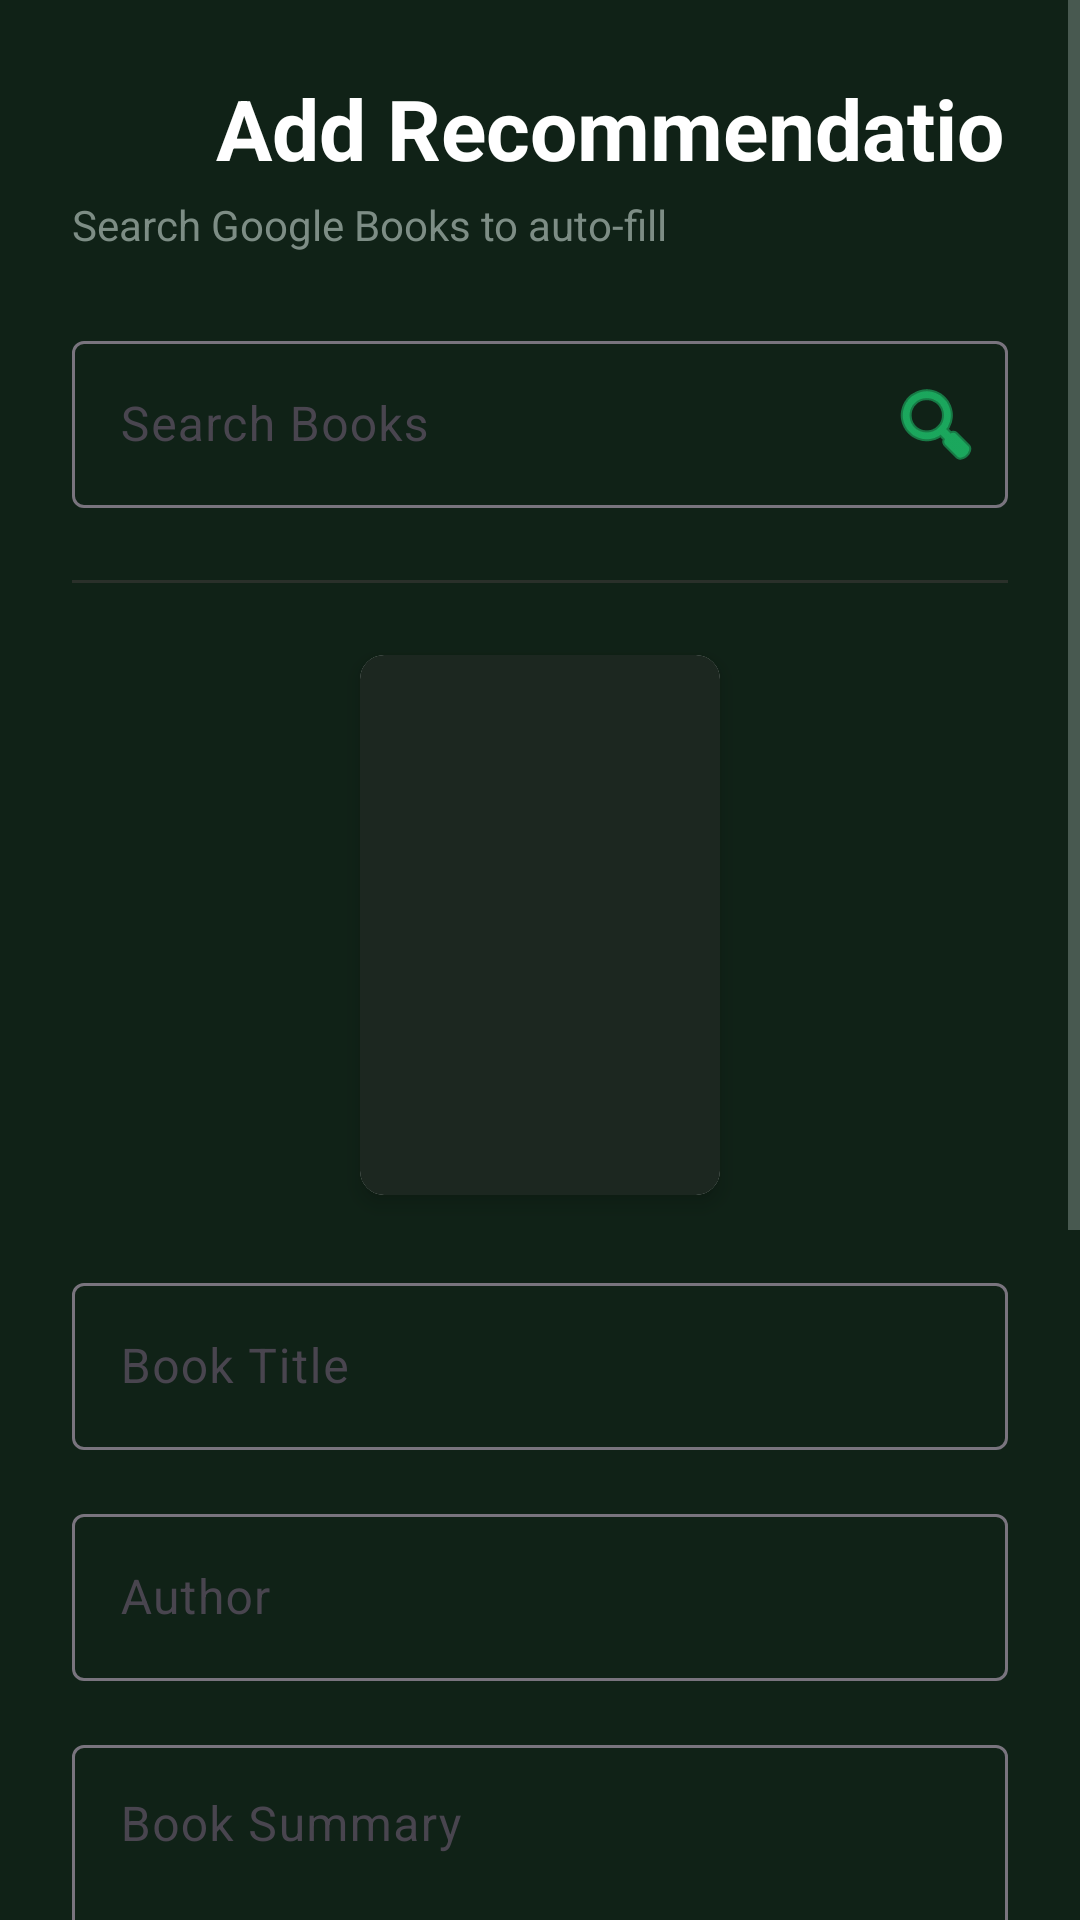

Reconstruct the res/layout file that produces this screen, plus the resources it refers to.
<!-- AndroidManifest.xml: application theme Theme.Bookshare -->
<!-- res/layout/fragment_add_book.xml -->
<?xml version="1.0" encoding="utf-8"?>
<ScrollView xmlns:android="http://schemas.android.com/apk/res/android"
    xmlns:app="http://schemas.android.com/apk/res-auto"
    android:layout_width="match_parent"
    android:layout_height="match_parent"
    android:background="@color/bg_dark">

    <androidx.constraintlayout.widget.ConstraintLayout
        android:layout_width="match_parent"
        android:layout_height="wrap_content"
        android:padding="24dp">
        <ImageView
            android:id="@+id/btnBack"
            android:layout_width="40dp"
            android:layout_height="40dp"
            android:src="@drawable/ic_arrow_back"
            android:padding="8dp"
            android:background="?attr/selectableItemBackgroundBorderless"
            app:tint="@color/white"
            app:layout_constraintStart_toStartOf="parent"
            app:layout_constraintTop_toTopOf="parent" />

        <TextView
            android:id="@+id/tvTitle"
            android:layout_width="wrap_content"
            android:layout_height="wrap_content"
            android:layout_marginStart="8dp"
            android:text="Add Recommendation"
            android:textSize="28sp"
            android:textStyle="bold"
            android:textColor="@color/white"
            app:layout_constraintStart_toEndOf="@id/btnBack"
            app:layout_constraintTop_toTopOf="parent" />

        <TextView
            android:id="@+id/tvSubtitle"
            android:layout_width="wrap_content"
            android:layout_height="wrap_content"
            android:text="Search Google Books to auto-fill"
            android:textSize="14sp"
            android:textColor="@color/text_secondary"
            android:layout_marginTop="4dp"
            app:layout_constraintStart_toStartOf="parent"
            app:layout_constraintTop_toBottomOf="@id/tvTitle" />

        
        <com.google.android.material.textfield.TextInputLayout
            android:id="@+id/tilSearch"
            style="@style/Widget.Material3.TextInputLayout.OutlinedBox"
            android:layout_width="0dp"
            android:layout_height="wrap_content"
            android:layout_marginTop="24dp"
            android:hint="Search Books"
            app:endIconMode="custom"
            app:endIconDrawable="@android:drawable/ic_menu_search"
            app:endIconTint="@color/neon_green"
            app:layout_constraintStart_toStartOf="parent"
            app:layout_constraintEnd_toEndOf="parent"
            app:layout_constraintTop_toBottomOf="@id/tvSubtitle">

            <com.google.android.material.textfield.TextInputEditText
                android:id="@+id/etSearchQuery"
                android:layout_width="match_parent"
                android:layout_height="wrap_content"
                android:textColor="@color/white"
                android:inputType="text"
                android:imeOptions="actionSearch"/>
        </com.google.android.material.textfield.TextInputLayout>

        <androidx.recyclerview.widget.RecyclerView
            android:id="@+id/rvSearchResults"
            android:layout_width="match_parent"
            android:layout_height="wrap_content"
            android:visibility="gone"
            android:background="@color/input_bg"
            android:elevation="4dp"
            android:padding="8dp"
            android:clipToPadding="false"
            app:layout_constraintTop_toBottomOf="@id/tilSearch"
            android:layout_marginTop="4dp"
            android:maxHeight="300dp"/>


        <View
            android:id="@+id/divider"
            android:layout_width="match_parent"
            android:layout_height="1dp"
            android:background="@color/divider_color"
            android:layout_marginTop="24dp"
            app:layout_constraintTop_toBottomOf="@id/rvSearchResults"/>

        <androidx.cardview.widget.CardView
            android:id="@+id/cardBookCover"
            android:layout_width="120dp"
            android:layout_height="180dp"
            android:layout_marginTop="24dp"
            app:cardCornerRadius="8dp"
            app:cardElevation="4dp"
            app:layout_constraintStart_toStartOf="parent"
            app:layout_constraintEnd_toEndOf="parent"
            app:layout_constraintTop_toBottomOf="@id/divider">

            <ImageView
                android:id="@+id/ivBookCover"
                android:layout_width="match_parent"
                android:layout_height="match_parent"
                android:scaleType="centerCrop"
                android:src="@color/input_bg"
                android:contentDescription="Book Cover Preview"/>

        </androidx.cardview.widget.CardView>

        
        <com.google.android.material.textfield.TextInputLayout
            android:id="@+id/tilBookTitle"
            style="@style/Widget.Material3.TextInputLayout.OutlinedBox"
            android:layout_width="match_parent"
            android:layout_height="wrap_content"
            android:layout_marginTop="24dp"
            android:hint="Book Title"
            app:layout_constraintTop_toBottomOf="@id/cardBookCover">

            <com.google.android.material.textfield.TextInputEditText
                android:id="@+id/etBookTitle"
                android:layout_width="match_parent"
                android:layout_height="wrap_content"
                android:inputType="none"
                android:focusable="false"
                android:clickable="false"
                android:textColor="@color/white"/>
        </com.google.android.material.textfield.TextInputLayout>

        <com.google.android.material.textfield.TextInputLayout
            android:id="@+id/tilAuthor"
            style="@style/Widget.Material3.TextInputLayout.OutlinedBox"
            android:layout_width="match_parent"
            android:layout_height="wrap_content"
            android:layout_marginTop="16dp"
            android:hint="Author"
            app:layout_constraintTop_toBottomOf="@id/tilBookTitle">

            <com.google.android.material.textfield.TextInputEditText
                android:id="@+id/etAuthor"
                android:layout_width="match_parent"
                android:layout_height="wrap_content"
                android:clickable="false"
                android:focusable="false"
                android:inputType="text"
                android:textColor="@color/white" />
        </com.google.android.material.textfield.TextInputLayout>

        <com.google.android.material.textfield.TextInputLayout
            android:id="@+id/tilBookSummary"
            style="@style/Widget.Material3.TextInputLayout.OutlinedBox"
            android:layout_width="match_parent"
            android:layout_height="wrap_content"
            android:layout_marginTop="16dp"
            android:hint="Book Summary"
            app:layout_constraintTop_toBottomOf="@id/tilAuthor">

            <com.google.android.material.textfield.TextInputEditText
                android:id="@+id/etBookSummary"
                android:layout_width="match_parent"
                android:layout_height="wrap_content"
                android:gravity="top"
                android:inputType="textMultiLine"
                android:minLines="3"
                android:maxLines="6"
                android:scrollbars="vertical"
                android:textColor="@color/white"/>
        </com.google.android.material.textfield.TextInputLayout>

        <com.google.android.material.textfield.TextInputLayout
            android:id="@+id/tilRecommendation"
            style="@style/Widget.Material3.TextInputLayout.OutlinedBox"
            android:layout_width="match_parent"
            android:layout_height="wrap_content"
            android:layout_marginTop="16dp"
            android:hint="My Recommendation *"
            app:layout_constraintTop_toBottomOf="@id/tilBookSummary">

            <com.google.android.material.textfield.TextInputEditText
                android:id="@+id/etRecommendation"
                android:layout_width="match_parent"
                android:layout_height="wrap_content"
                android:gravity="top"
                android:inputType="textMultiLine"
                android:minLines="3"
                android:maxLines="6"
                android:scrollbars="vertical"
                android:textColor="@color/white"/>
        </com.google.android.material.textfield.TextInputLayout>

        
        <com.google.android.material.textfield.TextInputLayout
            android:id="@+id/tilImageUrl"
            style="@style/Widget.Material3.TextInputLayout.OutlinedBox"
            android:layout_width="match_parent"
            android:layout_height="wrap_content"
            android:visibility="gone"
            app:layout_constraintTop_toBottomOf="@id/tilRecommendation">

            <com.google.android.material.textfield.TextInputEditText
                android:id="@+id/etImageUrl"
                android:layout_width="match_parent"
                android:layout_height="wrap_content"/>
        </com.google.android.material.textfield.TextInputLayout>

        <TextView
            android:id="@+id/tvRatingLabel"
            android:layout_width="wrap_content"
            android:layout_height="wrap_content"
            android:layout_marginTop="24dp"
            android:text="My Rating"
            android:textSize="18sp"
            android:textStyle="bold"
            android:textColor="@color/white"
            app:layout_constraintStart_toStartOf="parent"
            app:layout_constraintTop_toBottomOf="@id/tilImageUrl" />

        <RatingBar
            android:id="@+id/ratingBar"
            style="@style/Widget.AppCompat.RatingBar.Indicator"
            android:layout_width="wrap_content"
            android:layout_height="wrap_content"
            android:layout_marginTop="8dp"
            android:numStars="5"
            android:stepSize="1.0"
            android:progressTint="@color/neon_green"
            android:secondaryProgressTint="@color/neon_green"
            android:isIndicator="false"
            app:layout_constraintStart_toStartOf="parent"
            app:layout_constraintTop_toBottomOf="@id/tvRatingLabel" />

        <Button
            android:id="@+id/btnSave"
            android:layout_width="match_parent"
            android:layout_height="60dp"
            android:layout_marginTop="32dp"
            android:text="Publish Post"
            android:textSize="18sp"
            android:textStyle="bold"
            android:backgroundTint="@color/neon_green"
            android:textColor="@color/bg_dark"
            app:cornerRadius="12dp"
            app:layout_constraintTop_toBottomOf="@id/ratingBar"
            app:layout_constraintBottom_toBottomOf="parent"/>

        <ProgressBar
            android:id="@+id/progressBar"
            android:layout_width="wrap_content"
            android:layout_height="wrap_content"
            android:visibility="gone"
            android:indeterminateTint="@color/neon_green"
            app:layout_constraintBottom_toBottomOf="parent"
            app:layout_constraintEnd_toEndOf="parent"
            app:layout_constraintStart_toStartOf="parent"
            app:layout_constraintTop_toTopOf="parent" />

    </androidx.constraintlayout.widget.ConstraintLayout>
</ScrollView>
<!-- resources referenced by this layout -->
<resources>
  <color name="bg_dark">#102217</color>
  <color name="divider_color">#2A302A</color>
  <color name="input_bg">#1C2720</color>
  <color name="neon_green">#22FF8B</color>
  <color name="text_secondary">#7D8D85</color>
  <color name="white">#FFFFFFFF</color>
  <style name="Theme.Bookshare" parent="Base.Theme.Bookshare" />
  <style name="Base.Theme.Bookshare" parent="Theme.Material3.DayNight.NoActionBar">
          <item name="colorPrimary">@color/neon_green</item>
          <item name="android:windowBackground">@color/bg_dark</item>
          <item name="android:statusBarColor">@color/bg_dark</item>
          <item name="android:navigationBarColor">@android:color/transparent</item>
          <item name="android:windowLightStatusBar">false</item>
  
          
          <item name="android:textColor">@color/white</item>
          <item name="android:textColorPrimary">@color/white</item>
          <item name="android:textColorSecondary">@color/text_secondary</item>
          <item name="colorOnSurface">@color/white</item>
          <item name="colorOnBackground">@color/white</item>
  
      </style>
</resources>
